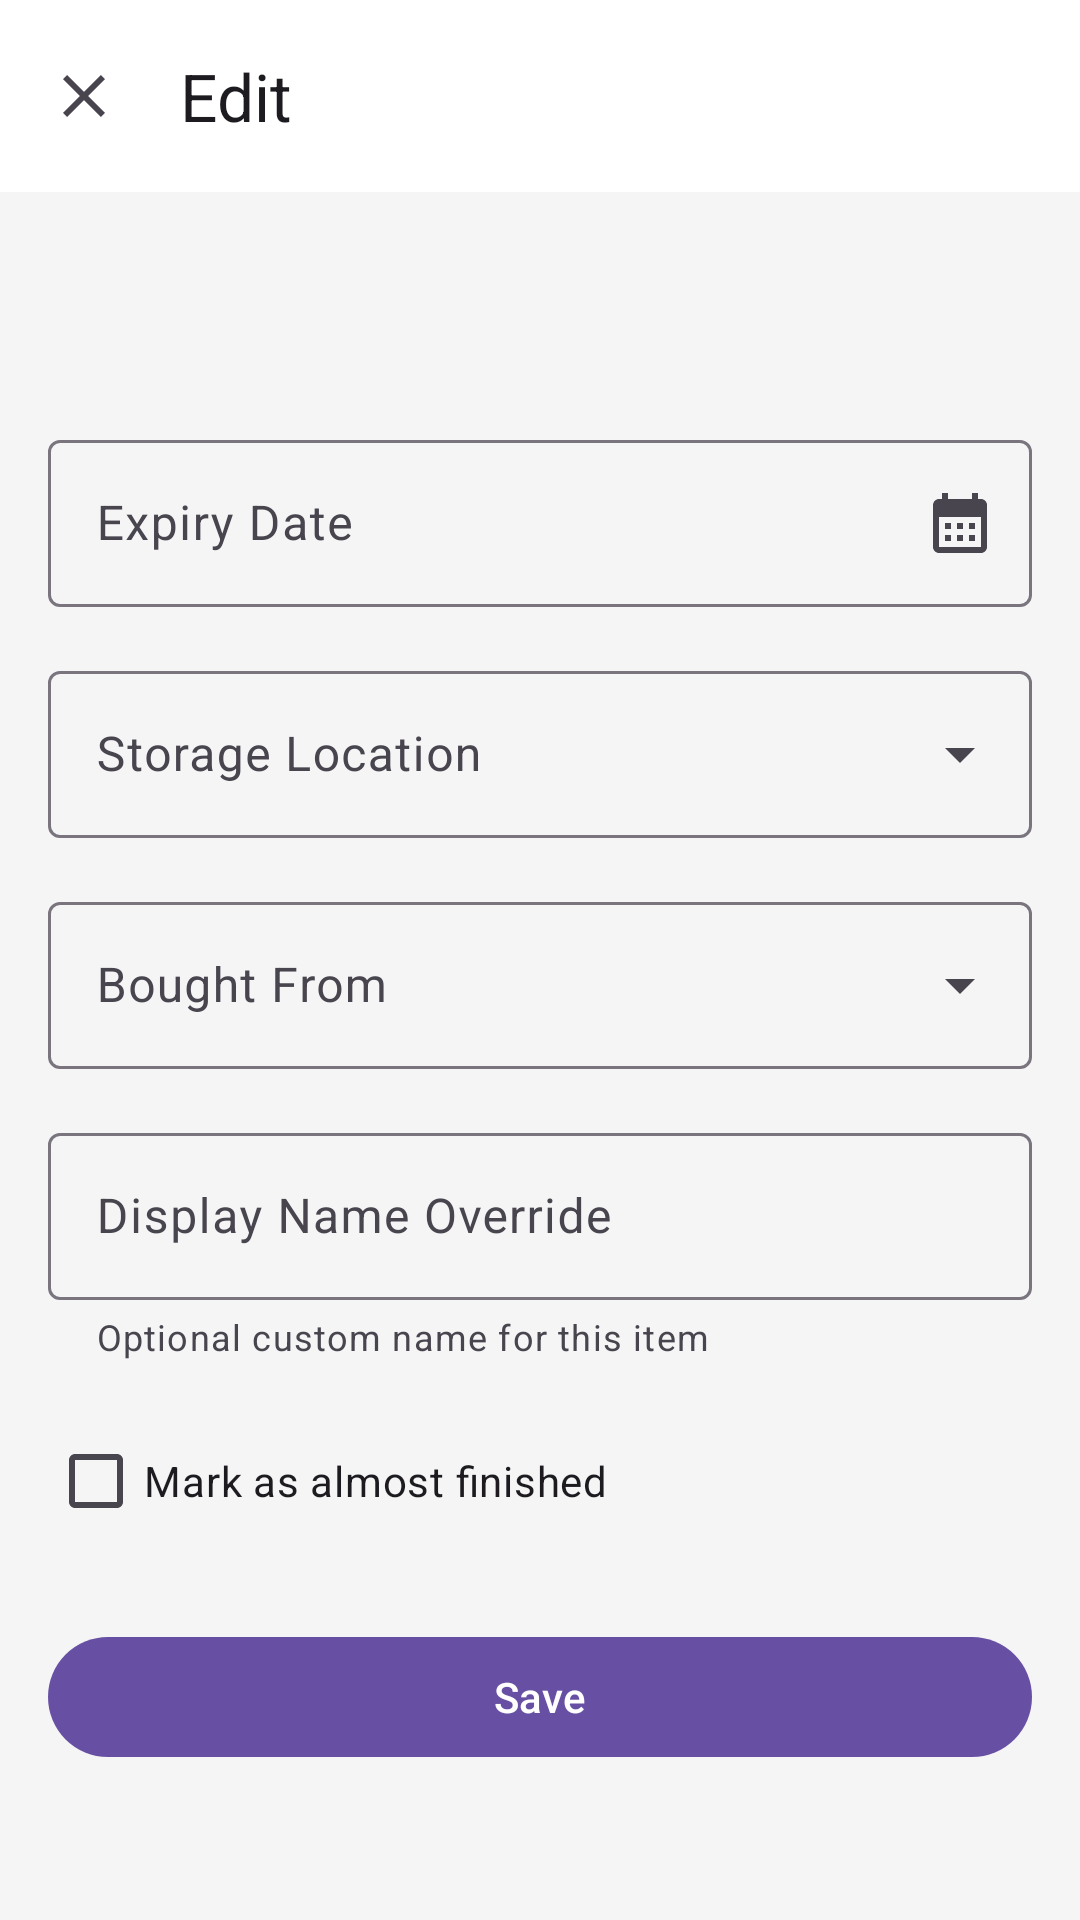

Layout XML and referenced resources for this Android screen:
<!-- AndroidManifest.xml: activity theme Theme.FoodLogger -->
<!-- res/layout/activity_edit_inventory.xml -->
<?xml version="1.0" encoding="utf-8"?>
<androidx.coordinatorlayout.widget.CoordinatorLayout xmlns:android="http://schemas.android.com/apk/res/android"
    xmlns:app="http://schemas.android.com/apk/res-auto"
    android:layout_width="match_parent"
    android:layout_height="match_parent"
    android:fitsSystemWindows="true"
    android:background="?attr/android:colorBackground">

    <com.google.android.material.appbar.AppBarLayout
        android:layout_width="match_parent"
        android:layout_height="wrap_content">

        <com.google.android.material.appbar.MaterialToolbar
            android:id="@+id/toolbar"
            android:layout_width="match_parent"
            android:layout_height="?attr/actionBarSize"
            app:navigationIcon="@drawable/ic_close"
            app:title="@string/action_edit" />

    </com.google.android.material.appbar.AppBarLayout>

    <androidx.core.widget.NestedScrollView
        android:layout_width="match_parent"
        android:layout_height="match_parent"
        app:layout_behavior="@string/appbar_scrolling_view_behavior">

        <LinearLayout
            android:layout_width="match_parent"
            android:layout_height="wrap_content"
            android:orientation="vertical"
            android:padding="16dp">

            
            <TextView
                android:id="@+id/itemNameText"
                android:layout_width="match_parent"
                android:layout_height="wrap_content"
                android:textAppearance="?attr/textAppearanceTitleLarge"
                android:textColor="?attr/colorOnSurface"
                android:layout_marginBottom="16dp" />

            
            <com.google.android.material.textfield.TextInputLayout
                style="@style/Widget.Material3.TextInputLayout.OutlinedBox"
                android:layout_width="match_parent"
                android:layout_height="wrap_content"
                android:layout_marginTop="16dp"
                android:hint="@string/label_expiry_date"
                app:endIconMode="custom"
                app:endIconDrawable="@drawable/baseline_calendar_month_24">
                <com.google.android.material.textfield.TextInputEditText
                    android:id="@+id/expiryInputEdit"
                    android:layout_width="match_parent"
                    android:layout_height="wrap_content"
                    android:focusable="false"
                    android:clickable="true" />
            </com.google.android.material.textfield.TextInputLayout>

            
            <com.google.android.material.button.MaterialButton
                android:id="@+id/clearExpiryButton"
                style="@style/Widget.Material3.Button.TextButton"
                android:layout_width="wrap_content"
                android:layout_height="wrap_content"
                android:text="Clear expiry date"
                android:visibility="gone" />

            
            <com.google.android.material.textfield.TextInputLayout
                style="@style/Widget.Material3.TextInputLayout.OutlinedBox.ExposedDropdownMenu"
                android:layout_width="match_parent"
                android:layout_height="wrap_content"
                android:layout_marginTop="16dp"
                android:hint="@string/label_storage_location"
                app:endIconMode="dropdown_menu">
                <AutoCompleteTextView
                    android:id="@+id/storageInputEdit"
                    android:layout_width="match_parent"
                    android:layout_height="wrap_content"
                    android:inputType="none"
                    android:singleLine="true" />
            </com.google.android.material.textfield.TextInputLayout>

            
            <com.google.android.material.textfield.TextInputLayout
                style="@style/Widget.Material3.TextInputLayout.OutlinedBox.ExposedDropdownMenu"
                android:layout_width="match_parent"
                android:layout_height="wrap_content"
                android:layout_marginTop="16dp"
                android:hint="@string/label_bought_from"
                app:endIconMode="dropdown_menu">
                <AutoCompleteTextView
                    android:id="@+id/boughtFromInputEdit"
                    android:layout_width="match_parent"
                    android:layout_height="wrap_content"
                    android:inputType="none"
                    android:singleLine="true" />
            </com.google.android.material.textfield.TextInputLayout>

            
            <com.google.android.material.textfield.TextInputLayout
                style="@style/Widget.Material3.TextInputLayout.OutlinedBox"
                android:layout_width="match_parent"
                android:layout_height="wrap_content"
                android:layout_marginTop="16dp"
                android:hint="@string/label_display_name_override"
                app:helperText="Optional custom name for this item"
                app:helperTextEnabled="true">
                <com.google.android.material.textfield.TextInputEditText
                    android:id="@+id/nameOverrideInputEdit"
                    android:layout_width="match_parent"
                    android:layout_height="wrap_content"
                    android:inputType="text"
                    android:singleLine="true" />
            </com.google.android.material.textfield.TextInputLayout>

            
            <com.google.android.material.checkbox.MaterialCheckBox
                android:id="@+id/almostFinishedCheckbox"
                android:layout_width="wrap_content"
                android:layout_height="wrap_content"
                android:layout_marginTop="16dp"
                android:text="@string/mark_almost_finished" />

            
            <com.google.android.material.button.MaterialButton
                android:id="@+id/saveButton"
                android:layout_width="match_parent"
                android:layout_height="wrap_content"
                android:layout_marginTop="24dp"
                android:text="@string/action_save" />

        </LinearLayout>
    </androidx.core.widget.NestedScrollView>
</androidx.coordinatorlayout.widget.CoordinatorLayout>
<!-- resources referenced by this layout -->
<resources>
  <!-- drawable baseline_calendar_month_24 (drawable) -->
  <vector xmlns:android="http://schemas.android.com/apk/res/android" android:height="24dp" android:tint="#414141" android:viewportHeight="24" android:viewportWidth="24" android:width="24dp">
        
      <path android:fillColor="@android:color/white" android:pathData="M19,4h-1V2h-2v2H8V2H6v2H5C3.89,4 3.01,4.9 3.01,6L3,20c0,1.1 0.89,2 2,2h14c1.1,0 2,-0.9 2,-2V6C21,4.9 20.1,4 19,4zM19,20H5V10h14V20zM9,14H7v-2h2V14zM13,14h-2v-2h2V14zM17,14h-2v-2h2V14zM9,18H7v-2h2V18zM13,18h-2v-2h2V18zM17,18h-2v-2h2V18z"/>
      
  </vector>
  <!-- drawable ic_close (drawable) -->
  <vector xmlns:android="http://schemas.android.com/apk/res/android"
      android:width="24dp"
      android:height="24dp"
      android:viewportWidth="24"
      android:viewportHeight="24"
      android:tint="?attr/colorOnSurfaceVariant">
      <path
          android:fillColor="#FF000000"
          android:pathData="M19,6.41L17.59,5 12,10.59 6.41,5 5,6.41 10.59,12 5,17.59 6.41,19 12,13.41 17.59,19 19,17.59 13.41,12z" />
  </vector>
  <string name="action_edit">Edit</string>
  <string name="action_save">Save</string>
  <string name="label_bought_from">Bought From</string>
  <string name="label_display_name_override">Display Name Override</string>
  <string name="label_expiry_date">Expiry Date</string>
  <string name="label_storage_location">Storage Location</string>
  <string name="mark_almost_finished">Mark as almost finished</string>
  <color name="md_theme_light_primary">#6750A4</color>
  <color name="md_theme_light_onPrimary">#FFFFFF</color>
  <color name="md_theme_light_primaryContainer">#EADDFF</color>
  <color name="md_theme_light_onPrimaryContainer">#21005D</color>
  <color name="md_theme_light_secondary">#625B71</color>
  <color name="md_theme_light_onSecondary">#FFFFFF</color>
  <color name="md_theme_light_secondaryContainer">#E8DEF8</color>
  <color name="md_theme_light_onSecondaryContainer">#1D192B</color>
  <color name="md_theme_light_tertiary">#7D5260</color>
  <color name="md_theme_light_onTertiary">#FFFFFF</color>
  <color name="md_theme_light_tertiaryContainer">#FFD8E4</color>
  <color name="md_theme_light_onTertiaryContainer">#31111D</color>
  <color name="md_theme_light_error">#B3261E</color>
  <color name="md_theme_light_onError">#FFFFFF</color>
  <color name="md_theme_light_errorContainer">#F9DEDC</color>
  <color name="md_theme_light_onErrorContainer">#410E0B</color>
  <color name="md_theme_light_background">#F5F5F5</color>
  <color name="md_theme_light_onBackground">#1C1B1F</color>
  <color name="md_theme_light_surface">#FFFFFF</color>
  <color name="md_theme_light_onSurface">#1C1B1F</color>
  <color name="md_theme_light_surfaceVariant">#E7E0EC</color>
  <color name="md_theme_light_onSurfaceVariant">#49454F</color>
  <color name="md_theme_light_outline">#79747E</color>
  <color name="md_theme_light_outlineVariant">#CAC4D0</color>
  <style name="ThemeOverlay.FoodLogger.MaterialAlertDialog" parent="ThemeOverlay.Material3.MaterialAlertDialog">
      </style>
</resources>
